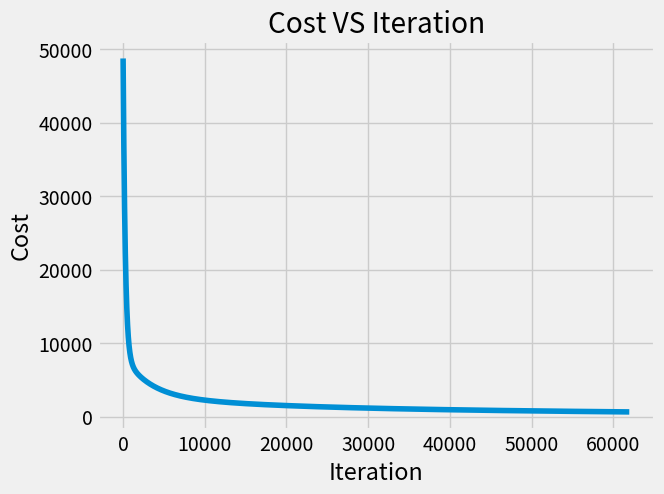

Reproduce this figure in Python.
# -*- coding: utf-8 -*-
"""
Created on Fri Sep 23 12:01:54 2016

[redacted]
"""
import numpy as np
from matplotlib import pyplot as plt
from matplotlib import style
style.use("fivethirtyeight")

def cost(theta,x,y):
    a = np.dot(theta,x.transpose())
    p = np.sum((a-y.transpose())**2)
    j = p/(2*len(x))
    return j

def derivative(theta,x,y,j):
    a = np.dot(theta,x.transpose())
    b = a-y.transpose()

    res = np.dot(x[:,j],b.transpose())
    gr = res/len(x)
    return gr

def gradient_algorithm(x,y,alpha=0.001,ep=0.01,max_iter=100000):
    theta = np.ones(len(x[0]))
    temp = np.zeros(len(x[0]))

    jit=[]
    jval=[]

    jj = cost(theta,x,y)
    it = 0

    jit.append(it)
    jval.append(jj)
    converge = False

    while not converge:
        for j in range(len(x[0])):
            temp[j] = theta[j] - (alpha * derivative(theta,x,y,j))
        theta = temp[:]
        temp = np.zeros(len(x[0]))

        jit.append(it)
        jval.append(jj)

        e = cost(theta,x,y)
        if abs(jj-e)<=ep:
            print("converged at iteration: ")
            print(it)
            converge = True
        jj = e
        it = it + 1

        if it>=max_iter:
            print("max iteration exceeded!")
            converge = True
    return theta,jit,jval


if __name__=="__main__":
    x = np.array([[1 , 2104,5,1,45,460],[1,1416,3,2,40,232],[1,1534,3,2,30,315],[1,852,2,1,36,178]])
    y = x[:,5]
    x = x[:,0:5]

    y = y.reshape(len(y),1)
    x = x.astype(float)
    y = y.astype(float)
    print(x)
    print(y)
    for j in range(1,len(x[0])):
        for i in range(len(x)):
            x[i,j]=(x[i,j]-np.average(x[:,j]))/(np.max(x,0)[j]-np.min(x,0)[j])
    th=[]
    jit=[]
    jval=[]
    th,jit,jval=gradient_algorithm(x,y)
    print(th)
    plt.plot(jit,jval)
    plt.xlabel("Iteration")
    plt.ylabel("Cost")
    plt.title("Cost VS Iteration")
    plt.show()
